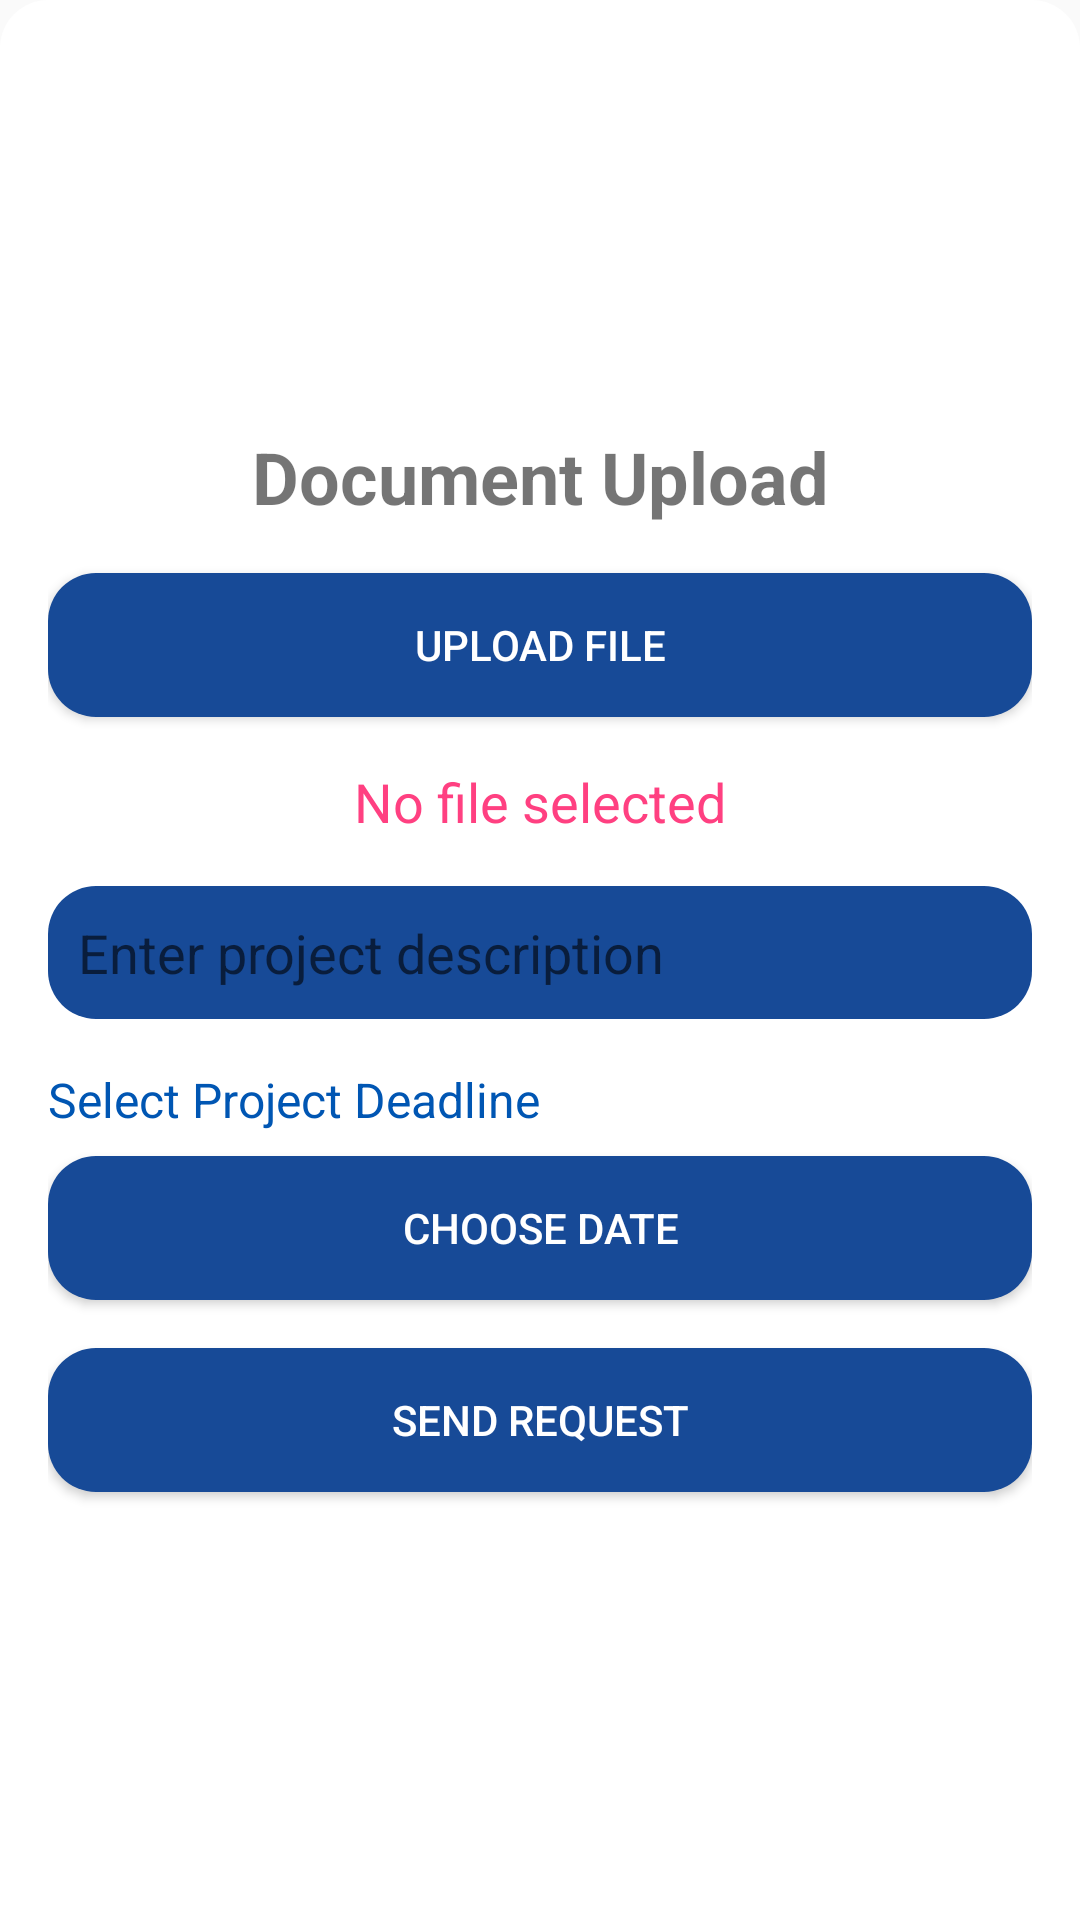

The Android layout XML behind this screen, and the referenced resources:
<!-- AndroidManifest.xml: application theme Theme.ProjectReviewSystem -->
<!-- res/layout/bottom_sheet_dialog.xml -->
<?xml version="1.0" encoding="utf-8"?>
<LinearLayout
    xmlns:android="http://schemas.android.com/apk/res/android"
    android:layout_width="match_parent"
    android:layout_height="wrap_content"
    android:orientation="vertical"
    android:padding="16dp"
    android:background="@drawable/rounded_background"
    android:backgroundTint="@color/white"
    android:gravity="center">

    <TextView
        android:layout_width="match_parent"
        android:layout_height="wrap_content"
        android:text="Document Upload"
        android:textSize="24sp"
        android:textStyle="bold"
        android:paddingBottom="16dp"
        android:gravity="center" />

    <Button
        android:id="@+id/button_upload_file"
        android:layout_width="match_parent"
        android:layout_height="wrap_content"
        android:text="Upload File"
        android:background="@drawable/block_background"
        android:textColor="@android:color/white"
        android:padding="12dp"
        android:layout_marginBottom="8dp" />

    <TextView
        android:id="@+id/text_view_file_name"
        android:layout_width="wrap_content"
        android:layout_height="wrap_content"
        android:text="No file selected"
        android:layout_marginTop="8dp"
        android:textAppearance="?android:attr/textAppearanceMedium"
        android:textColor="@color/colorAccent" />

    <EditText
        android:id="@+id/edit_text_description"
        android:layout_width="match_parent"
        android:layout_height="wrap_content"
        android:hint="Enter project description"
        android:inputType="textMultiLine"
        android:padding="10dp"
        android:background="@drawable/rounded_edit_text"
        android:layout_marginTop="16dp" />

    <TextView
        android:id="@+id/text_view_deadline"
        android:layout_width="match_parent"
        android:layout_height="wrap_content"
        android:paddingTop="16dp"
        android:text="Select Project Deadline"
        android:textSize="16sp"
        android:textColor="@color/colorPrimaryDark"/>

    <Button
        android:id="@+id/button_select_date"
        android:layout_width="match_parent"
        android:layout_height="wrap_content"
        android:text="Choose Date"
        android:background="@drawable/block_background"
        android:textColor="@android:color/white"
        android:padding="12dp"
        android:layout_marginTop="8dp" />

    <Button
        android:id="@+id/button_send_request"
        android:layout_width="match_parent"
        android:layout_height="wrap_content"
        android:text="Send Request"
        android:background="@drawable/block_background"
        android:textColor="@android:color/white"
        android:padding="12dp"
        android:layout_marginTop="16dp" />

</LinearLayout>
<!-- resources referenced by this layout -->
<resources>
  <color name="colorAccent">#FF4081</color>
  <color name="colorPrimaryDark">#0056b3</color>
  <color name="white">#FFFFFF</color>
  <!-- drawable block_background (drawable) -->
  <?xml version="1.0" encoding="utf-8"?>
  <shape xmlns:android="http://schemas.android.com/apk/res/android"
      android:shape="rectangle">
      <solid android:color="#174A97" /> 
      <corners android:radius="16dp" /> 
  </shape>
  <!-- drawable rounded_background (drawable) -->
  <shape xmlns:android="http://schemas.android.com/apk/res/android"
      android:shape="rectangle">
      <solid android:color="@color/colorPrimary" /> 
      <corners android:topLeftRadius="16dp"
          android:topRightRadius="16dp" /> 
  </shape>
  <!-- drawable rounded_edit_text (drawable) -->
  <?xml version="1.0" encoding="utf-8"?>
  <shape xmlns:android="http://schemas.android.com/apk/res/android"
      android:shape="rectangle">
  
      <solid android:color="#174A97"/>  
  
      <corners android:radius="16dp"/>  
  </shape>
  <style name="Theme.ProjectReviewSystem" parent="Base.Theme.ProjectReviewSystem" />
  <color name="colorPrimary">#007BFF</color>
  <style name="Base.Theme.ProjectReviewSystem" parent="Theme.AppCompat.DayNight.NoActionBar">
          
          
      </style>
</resources>
